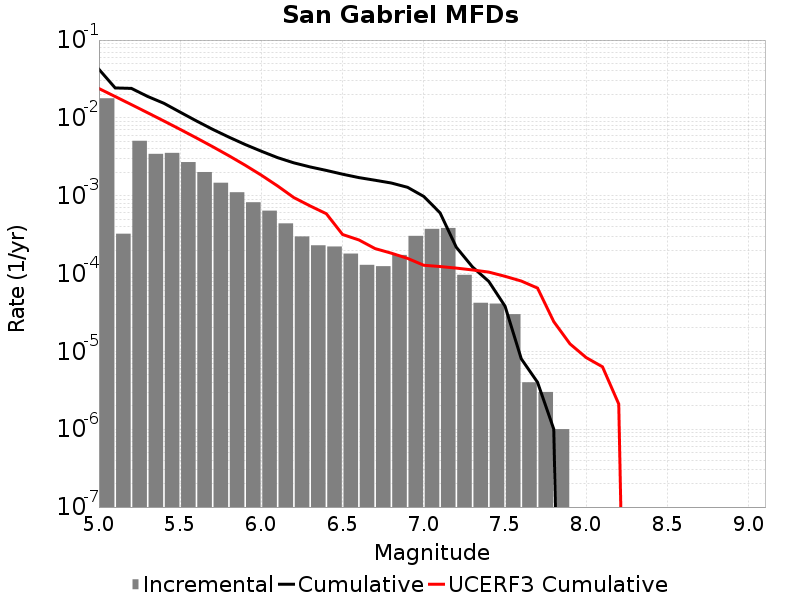

Values plotted in this chart, from the file beside it:
Magnitude, Incremental Rate, Cumulative Rate, UCERF3 Cumulative Rate
5.05, 0.01786, 0.04211, 0.02383
5.15, 3.2497465E-4, 0.02425, 0.01881
5.25, 0.005077, 0.02393, 0.01481
5.35, 0.00345, 0.01885, 0.01164
5.45, 0.003552, 0.0154, 0.009122
5.55, 0.002705, 0.01185, 0.00712
5.65, 0.002015, 0.009144, 0.00553
5.75, 0.001468, 0.007129, 0.004268
5.85, 0.001108, 0.005661, 0.003265
5.95, 8.2447275E-4, 0.004553, 0.002468
6.05, 6.429283E-4, 0.003728, 0.001835
6.15, 4.4132362E-4, 0.003085, 0.001334
6.25, 2.9989946E-4, 0.002644, 9.464749E-4
6.35, 2.3069189E-4, 0.002344, 7.39424E-4
6.45, 2.2266782E-4, 0.002113, 5.8691116E-4
6.55, 1.8054148E-4, 0.001891, 3.1731147E-4
6.65, 1.2938806E-4, 0.00171, 2.7063998E-4
6.75, 1.2437302E-4, 0.001581, 2.0933148E-4
6.85, 1.7352043E-4, 0.001456, 1.8272815E-4
6.95, 3.049145E-4, 0.001283, 1.5663287E-4
7.05, 3.7512506E-4, 9.77933E-4, 1.2783881E-4
7.15, 3.8515514E-4, 6.0280797E-4, 1.2312253E-4
7.25, 9.6288786E-5, 2.1765278E-4, 1.17542986E-4
7.35, 4.2126347E-5, 1.2136399E-4, 1.11241876E-4
7.45, 4.1123338E-5, 7.923765E-5, 1.044049E-4
7.55, 3.0090247E-5, 3.811431E-5, 9.2186834E-5
7.65, 4.012033E-6, 8.024066E-6, 8.016436E-5
7.75, 3.0090246E-6, 4.012033E-6, 6.5089815E-5
7.85, 1.0030083E-6, 1.0030083E-6, 2.4113753E-5
7.95, 0.0, 0.0, 1.2475566E-5
8.05, 0.0, 0.0, 8.314521E-6
8.15, 0.0, 0.0, 6.335155E-6
8.25, 0.0, 0.0, 2.1070582E-6
8.35, 0.0, 0.0, 0.0
8.45, 0.0, 0.0, 0.0
8.55, 0.0, 0.0, 0.0
8.65, 0.0, 0.0, 0.0
8.75, 0.0, 0.0, 0.0
8.85, 0.0, 0.0, 0.0
8.95, 0.0, 0.0, 0.0
9.05, 0.0, 0.0, 0.0
